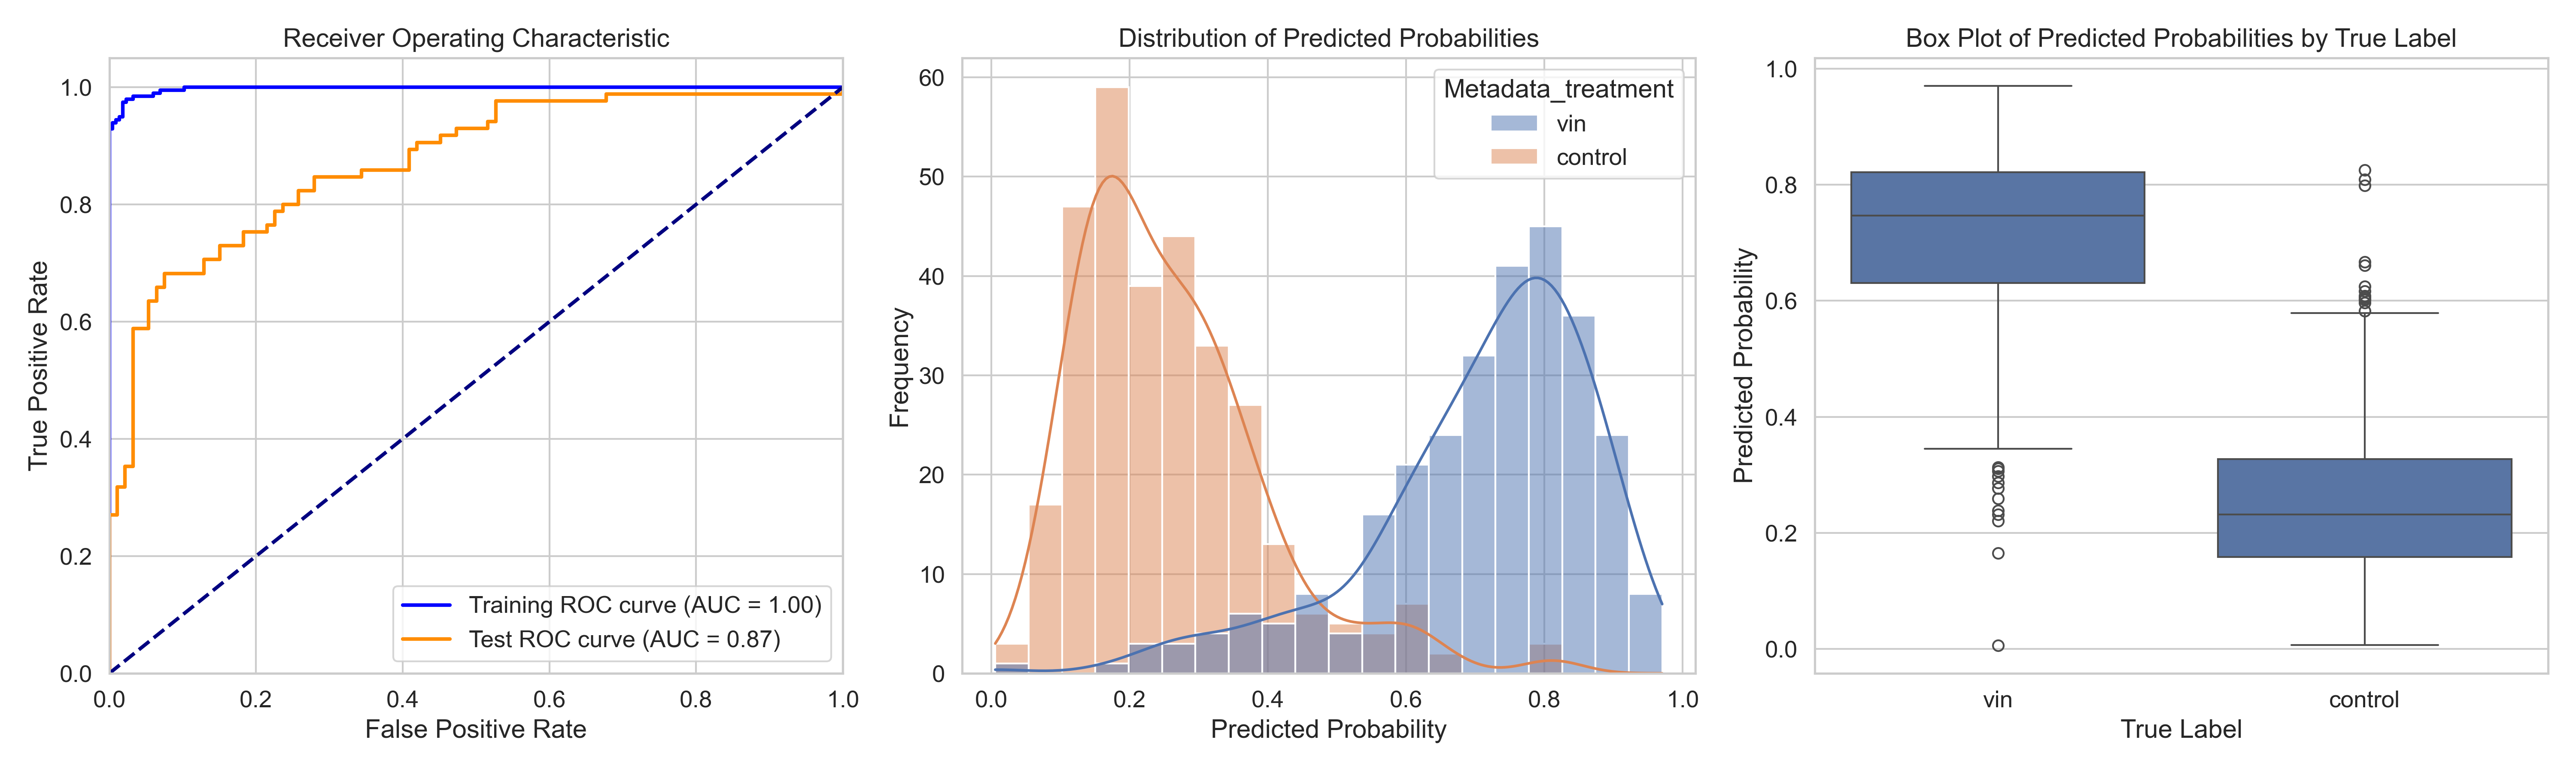

The data file committed next to this chart (first rows):
ObjectNumber, Metadata_site, Metadata_concentration, Metadata_hour, Metadata_treatment, Predicted_Probability, Is_Test, S
1, 0, 39.29, 2, vin, 0.8011, False, 0.5426
2, 0, 39.29, 2, vin, 0.6766, False, 0.4181
3, 0, 39.29, 2, vin, 0.7019, False, 0.4433
4, 0, 39.29, 2, vin, 0.2592, True, 0.0007072
5, 0, 39.29, 2, vin, 0.8054, False, 0.5469
6, 0, 39.29, 2, vin, 0.6841, True, 0.4256
7, 0, 39.29, 2, vin, 0.7759, False, 0.5174
8, 0, 39.29, 2, vin, 0.374, True, 0.1155
9, 0, 39.29, 2, vin, 0.5657, False, 0.3072
10, 0, 39.29, 2, vin, 0.6064, False, 0.3479
11, 0, 39.29, 2, vin, 0.6556, False, 0.3971
12, 0, 39.29, 2, vin, 0.7734, False, 0.5149
13, 0, 39.29, 2, vin, 0.2765, True, 0.01801
14, 0, 39.29, 2, vin, 0.4535, False, 0.195
15, 0, 39.29, 2, vin, 0.7268, False, 0.4683
16, 0, 39.29, 2, vin, 0.7485, False, 0.49
17, 0, 39.29, 2, vin, 0.2384, True, -0.02009
18, 0, 39.29, 2, vin, 0.3109, True, 0.05239
19, 0, 39.29, 2, vin, 0.6991, False, 0.4406
20, 0, 39.29, 2, vin, 0.3859, True, 0.1274
21, 0, 39.29, 2, vin, 0.4935, False, 0.235
22, 0, 39.29, 2, vin, 0.7751, False, 0.5166
23, 0, 39.29, 2, vin, 0.5793, False, 0.3208
1, 1, 39.29, 2, vin, 0.6138, True, 0.3553
2, 1, 39.29, 2, vin, 0.8327, False, 0.5742
3, 1, 39.29, 2, vin, 0.4602, True, 0.2017
4, 1, 39.29, 2, vin, 0.6853, False, 0.4268
5, 1, 39.29, 2, vin, 0.5656, False, 0.3071
6, 1, 39.29, 2, vin, 0.3705, False, 0.112
7, 1, 39.29, 2, vin, 0.702, False, 0.4435
8, 1, 39.29, 2, vin, 0.8222, False, 0.5637
9, 1, 39.29, 2, vin, 0.703, True, 0.4445
10, 1, 39.29, 2, vin, 0.8258, False, 0.5673
11, 1, 39.29, 2, vin, 0.8906, False, 0.6321
1, 10, 39.29, 2, vin, 0.1648, True, -0.09373
2, 10, 39.29, 2, vin, 0.8202, True, 0.5617
3, 10, 39.29, 2, vin, 0.6442, True, 0.3857
4, 10, 39.29, 2, vin, 0.6356, False, 0.3771
5, 10, 39.29, 2, vin, 0.3911, True, 0.1326
6, 10, 39.29, 2, vin, 0.4776, False, 0.2191
7, 10, 39.29, 2, vin, 0.5993, False, 0.3407
8, 10, 39.29, 2, vin, 0.5649, False, 0.3064
1, 11, 39.29, 2, vin, 0.7968, True, 0.5383
2, 11, 39.29, 2, vin, 0.8232, False, 0.5647
3, 11, 39.29, 2, vin, 0.8774, False, 0.6188
4, 11, 39.29, 2, vin, 0.7715, True, 0.513
5, 11, 39.29, 2, vin, 0.8783, False, 0.6198
6, 11, 39.29, 2, vin, 0.8103, False, 0.5518
1, 12, 39.29, 2, vin, 0.7828, True, 0.5243
2, 12, 39.29, 2, vin, 0.7081, True, 0.4496
3, 12, 39.29, 2, vin, 0.6317, True, 0.3732
4, 12, 39.29, 2, vin, 0.6799, False, 0.4214
5, 12, 39.29, 2, vin, 0.7559, False, 0.4974
6, 12, 39.29, 2, vin, 0.7536, True, 0.4951
7, 12, 39.29, 2, vin, 0.7557, False, 0.4972
8, 12, 39.29, 2, vin, 0.845, False, 0.5865
9, 12, 39.29, 2, vin, 0.8223, True, 0.5638
10, 12, 39.29, 2, vin, 0.5765, True, 0.318
1, 13, 39.29, 2, vin, 0.784, False, 0.5255
2, 13, 39.29, 2, vin, 0.8088, True, 0.5503
... 531 more rows
